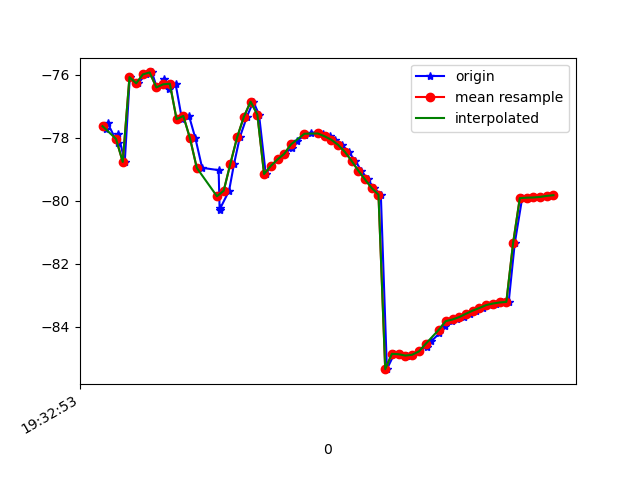

The table this chart was drawn from, first rows:
1617737573251, 433209870328657, -77.73243, 19.051094, -12.588485
1617737573255, 433209889559427, -77.54, 18.86, -12.5
1617737573285, 433209908790197, -78.18, 19.65, -13.05
1617737573287, 433209928020967, -77.9, 19.55, -13.05
1617737573306, 433209947251737, -78.77, 20.65, -12.76
1617737573321, 433209966482507, -76.08, 20.6, -12.89
1617737573346, 433209985713277, -76.28, 21.03, -11.88
1617737573368, 433210004944047, -75.99, 20.98, -11.8
1617737573387, 433210024174817, -75.93, 21.2, -10.98
1617737573401, 433210043405587, -76.41, 22.19, -11.28
1617737573422, 433210062636357, -76.15, 22.54, -10.41
1617737573437, 433210081867127, -76.47, 23.98, -10.33
1617737573457, 433210101097897, -76.29, 24.57, -8.209
1617737573476, 433210120328667, -77.41, 26.37, -5.897
1617737573497, 433210139559437, -77.31, 26.73, -3.697
1617737573516, 433210158790207, -78.03, 27.32, -0.09461
1617737573536, 433210178020977, -78.96, 28.21, 2.56
1617737573585, 433210197251747, -79.03, 27.92, 6.281
1617737573588, 433210216482517, -80.31, 28.51, 10.41
1617737573590, 433210235713287, -80.24, 27.71, 13.65
1617737573616, 433210254944057, -79.68, 26.39, 16.49
1617737573631, 433210274174827, -78.82, 25.11, 18.82
1617737573648, 433210293533273, -77.99, 24.44, 20.7
1617737573669, 433210312764043, -77.34, 24.34, 22.01
1617737573688, 433210331994813, -76.86, 24.48, 22.75
1617737573705, 433210351225583, -77.27, 22.14, 23.64
1617737573725, 433210370456353, -79.15, 24.68, 23.18
1617737573742, 433210389687123, -78.9, 24.9, 22.98
1617737573762, 433210408917893, -78.69, 25.07, 22.68
1617737573781, 433210428148663, -78.51, 25.11, 22.3
1617737573802, 433210447379433, -78.33, 24.93, 21.76
1617737573818, 433210466610203, -78.1, 24.47, 21
1617737573842, 433210485840973, -77.91, 23.91, 20.08
1617737573859, 433210505071743, -77.84, 23.39, 19.01
1617737573880, 433210524302513, -77.84, 22.88, 17.7
1617737573896, 433210543533283, -77.89, 22.26, 16.15
1617737573916, 433210562764053, -77.96, 21.48, 14.45
1617737573932, 433210581994823, -78.07, 20.68, 12.61
1617737573952, 433210601225593, -78.23, 19.97, 10.6
1617737573971, 433210620456363, -78.45, 19.33, 8.511
1617737573991, 433210639687133, -78.73, 18.71, 6.387
1617737574009, 433210658917903, -79.05, 18.27, 4.291
1617737574028, 433210678148673, -79.32, 18.08, 2.188
1617737574047, 433210697379443, -79.6, 17.98, 0.1632
1617737574067, 433210716610213, -79.81, 17.77, -1.767
1617737574085, 433210735840983, -85.34, 18.09, -4.315
1617737574107, 433210755071753, -84.86, 17.14, -5.314
1617737574124, 433210774302523, -84.87, 17.08, -6.828
1617737574144, 433210793533293, -84.91, 17.06, -8.156
1617737574161, 433210812764063, -84.89, 16.92, -9.386
1617737574180, 433210831994833, -84.78, 16.78, -10.56
1617737574203, 433210851225603, -84.63, 16.81, -11.63
1617737574217, 433210870456373, -84.45, 16.97, -12.52
1617737574241, 433210889687143, -84.21, 17.23, -13.24
1617737574259, 433210908917913, -83.96, 17.44, -13.88
1617737574278, 433210928148683, -83.82, 17.48, -14.34
1617737574294, 433210947379453, -83.77, 17.31, -14.54
1617737574315, 433210966610223, -83.69, 16.99, -14.54
1617737574332, 433210985840993, -83.58, 16.71, -14.46
1617737574351, 433211005071763, -83.49, 16.53, -14.35
1617737574371, 433211024302533, -83.4, 16.47, -14.25
... 11 more rows
